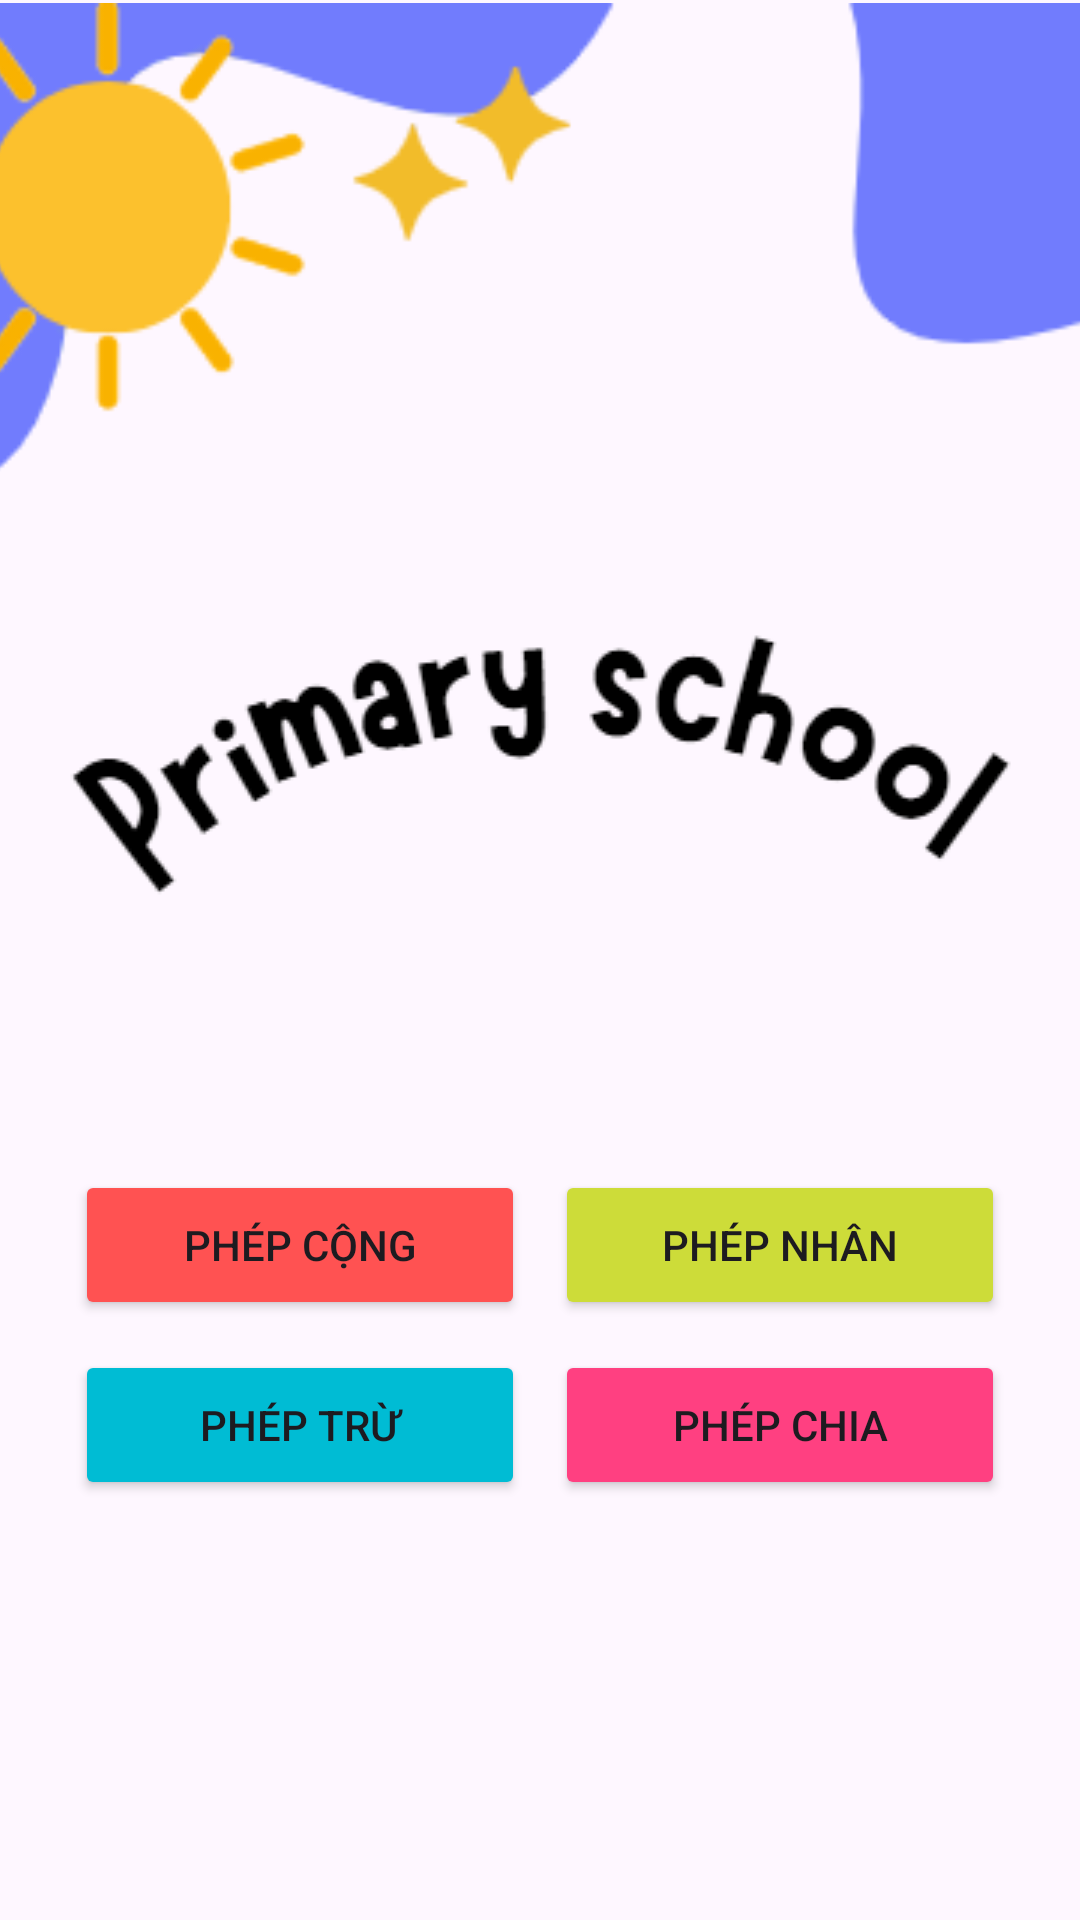

Produce the Android XML layout that renders to this screen, including the resource entries it uses.
<!-- AndroidManifest.xml: application theme Theme.KiddoLearn -->
<!-- res/layout/activity_main.xml -->
<?xml version="1.0" encoding="utf-8"?>
<androidx.constraintlayout.widget.ConstraintLayout xmlns:android="http://schemas.android.com/apk/res/android"
    xmlns:app="http://schemas.android.com/apk/res-auto"
    xmlns:tools="http://schemas.android.com/tools"
    android:layout_width="match_parent"
    android:layout_height="match_parent"
    tools:context=".MainActivity"
    android:orientation="vertical"
    android:gravity="center_horizontal"
    >

    <ImageView
        android:id="@+id/imageView5"
        android:layout_width="414dp"
        android:layout_height="165dp"
        android:layout_marginTop="0dp"
        android:src="@drawable/image_sun"
        app:layout_constraintEnd_toEndOf="parent"
        app:layout_constraintHorizontal_bias="0.666"
        app:layout_constraintStart_toStartOf="parent"
        app:layout_constraintTop_toTopOf="parent" />

    <ImageView
        android:layout_width="wrap_content"
        android:layout_height="wrap_content"
        android:layout_marginTop="188dp"
        android:src="@drawable/name_app"
        app:layout_constraintEnd_toEndOf="parent"
        app:layout_constraintStart_toStartOf="parent"
        app:layout_constraintTop_toTopOf="parent" />

    <LinearLayout
        android:id="@+id/linearLayout"
        android:layout_width="wrap_content"
        android:layout_height="wrap_content"
        android:gravity="center"
        android:orientation="horizontal"
        app:layout_constraintEnd_toEndOf="parent"
        app:layout_constraintStart_toStartOf="parent"
        app:layout_constraintTop_toTopOf="parent"
        android:layout_marginTop="390dp">

        <Button
            android:id="@+id/btnMath_add"
            android:layout_width="150dp"
            android:layout_height="50dp"
            android:layout_marginEnd="10dp"
            android:backgroundTint="#FF5252"
            android:text="PHÉP CỘNG" />

        <Button
            android:id="@+id/btnMath_Mul"
            android:layout_width="150dp"
            android:layout_height="50dp"
            android:backgroundTint="#CDDC39"
            android:text="PHÉP NHÂN" />

    </LinearLayout>

    <LinearLayout
        android:id="@+id/linearLayout2"
        android:layout_width="wrap_content"
        android:layout_height="wrap_content"
        android:gravity="center"
        android:orientation="horizontal"
        app:layout_constraintEnd_toEndOf="parent"
        app:layout_constraintStart_toStartOf="parent"
        app:layout_constraintTop_toTopOf="parent"
        android:layout_marginTop="450dp"
        >

        <Button
            android:id="@+id/btnMath_sub"
            android:layout_width="150dp"
            android:layout_height="50dp"
            android:layout_marginEnd="10dp"
            android:backgroundTint="#00BCD4"

            android:text="PHÉP TRỪ" />

        <Button
            android:id="@+id/btnMath_div"
            android:layout_width="150dp"
            android:layout_height="50dp"
            android:backgroundTint="#FF4081"
            android:text="PHÉP CHIA" />

    </LinearLayout>

    

</androidx.constraintlayout.widget.ConstraintLayout>
<!-- resources referenced by this layout -->
<resources>
  <!-- drawable image_sun: png bitmap (drawable, 12889 bytes) -->
  <!-- drawable name_app: png bitmap (drawable, 9531 bytes) -->
  <style name="Theme.KiddoLearn" parent="Base.Theme.KiddoLearn" />
  <style name="Base.Theme.KiddoLearn" parent="Theme.Material3.DayNight.NoActionBar">
          
          
      </style>
</resources>
